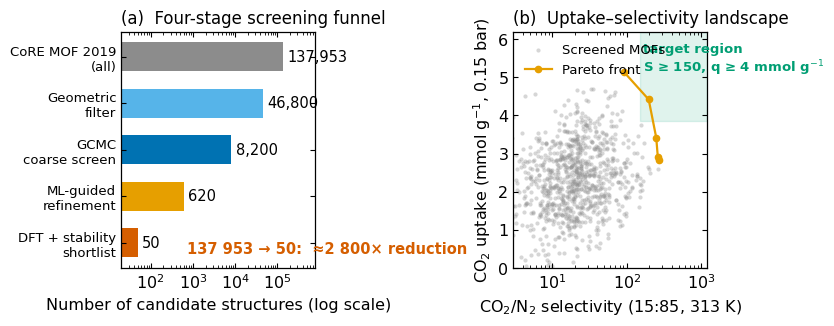

Python code for this plot: (Note: this script raises an exception after producing the figure.)
# MOF 开题 deck 配图(合成示意数据,paper-figures 规范:Okabe-Ito、带单位、图上标注关键发现)
import numpy as np
import matplotlib
matplotlib.use("Agg")
import matplotlib.pyplot as plt

OI = {"blue": "#0072B2", "orange": "#E69F00", "green": "#009E73",
      "sky": "#56B4E9", "verm": "#D55E00", "gray": "#8C8C8C"}
plt.rcParams.update({
    "font.family": "Arial", "font.size": 11.5,
    "axes.linewidth": 0.9, "xtick.direction": "in", "ytick.direction": "in",
    "xtick.top": True, "ytick.right": True, "axes.grid": False,
    "figure.dpi": 300, "savefig.dpi": 300,
})
rng = np.random.default_rng(7)

# ---------------- Fig 1: 筛选漏斗 + Pareto 散点 ----------------
fig, (a, b) = plt.subplots(1, 2, figsize=(8.2, 3.15), constrained_layout=True)

stages = ["CoRE MOF 2019\n(all)", "Geometric\nfilter", "GCMC\ncoarse screen",
          "ML-guided\nrefinement", "DFT + stability\nshortlist"]
counts = [137953, 46800, 8200, 620, 50]
y = np.arange(len(stages))[::-1]
colors = [OI["gray"], OI["sky"], OI["blue"], OI["orange"], OI["verm"]]
a.barh(y, counts, color=colors, height=0.62, log=True)
for yi, c in zip(y, counts):
    a.text(c * 1.25, yi, f"{c:,}", va="center", fontsize=10.5)
a.set_yticks(y, stages, fontsize=9.5)
a.set_xlim(20, 8e5)
a.set_xlabel("Number of candidate structures (log scale)")
a.text(0.34, 0.06, "137 953 → 50:  ≈2 800× reduction", transform=a.transAxes,
       fontsize=10.5, fontweight="bold", color=OI["verm"])
a.set_title("(a)  Four-stage screening funnel", loc="left", fontsize=12)

n = 900
sel = 10 ** rng.normal(1.35, 0.42, n)
upt = np.clip(rng.normal(1.9, 0.85, n) + 0.35 * np.log10(sel), 0.05, None)
b.scatter(sel, upt, s=9, c=OI["gray"], alpha=0.35, lw=0, label="Screened MOFs")
sf = np.array(sorted(zip(sel, upt)))
pareto, best = [], -1
for s, u in sf[::-1]:
    if u > best: pareto.append((s, u)); best = u
pareto = np.array(pareto)
b.plot(pareto[:, 0], pareto[:, 1], "-o", color=OI["orange"], ms=4.5, lw=1.6,
       label="Pareto front")
b.axvspan(150, 1200, ymin=0.62, color=OI["green"], alpha=0.12)
b.text(165, 5.15, "target region\nS ≥ 150, q ≥ 4 mmol g$^{-1}$",
       fontsize=9.5, color=OI["green"], fontweight="bold")
b.set_xscale("log"); b.set_xlim(3, 1200); b.set_ylim(0, 6.2)
b.set_xlabel("CO$_2$/N$_2$ selectivity (15:85, 313 K)")
b.set_ylabel("CO$_2$ uptake (mmol g$^{-1}$, 0.15 bar)")
b.legend(frameon=False, fontsize=9.5, loc="upper left")
b.set_title("(b)  Uptake–selectivity landscape", loc="left", fontsize=12)
fig.savefig("assets/fig_screening.png")
plt.close(fig)

# ---------------- Fig 2: 等温线 + ML parity ----------------
fig, (a, b) = plt.subplots(1, 2, figsize=(8.2, 3.15), constrained_layout=True)

p = np.linspace(0, 1.0, 120)
def dsl(p, q1, b1, q2, b2):
    return q1 * b1 * p / (1 + b1 * p) + q2 * b2 * p / (1 + b2 * p)
a.plot(p, dsl(p, 3.1, 42, 2.2, 2.5), color=OI["verm"], lw=2, label="CO$_2$, candidate MOF")
a.plot(p, dsl(p, 2.2, 18, 1.8, 1.2), color=OI["verm"], lw=1.4, ls="--", label="CO$_2$, MOF-74 ref")
a.plot(p, dsl(p, 0.9, 0.35, 0.4, 0.1), color=OI["blue"], lw=2, label="N$_2$, candidate MOF")
a.axvline(0.15, color=OI["gray"], lw=0.9, ls=":")
a.annotate("flue-gas\n$p_{CO_2}$ = 0.15 bar", xy=(0.15, 2.55), xytext=(0.32, 1.6),
           fontsize=9.5, arrowprops=dict(arrowstyle="->", lw=0.9, color=OI["gray"]))
a.set_xlabel("Pressure (bar)"); a.set_ylabel("Uptake (mmol g$^{-1}$)")
a.set_xlim(0, 1); a.set_ylim(0, 4.2)
a.legend(frameon=False, fontsize=9, loc="lower right")
a.set_title("(a)  Simulated isotherms, 313 K", loc="left", fontsize=12)

m = 320
truth = np.clip(rng.gamma(2.6, 0.75, m), 0.05, 6)
pred = np.clip(truth + rng.normal(0, 0.22 + 0.05 * truth, m), 0, 6.5)
b.scatter(truth, pred, s=11, c=OI["blue"], alpha=0.45, lw=0)
b.plot([0, 6.5], [0, 6.5], color=OI["gray"], lw=1.1)
b.fill_between([0, 6.5], [-0.5, 6.0], [0.5, 7.0], color=OI["gray"], alpha=0.10)
ss = 1 - np.sum((pred - truth) ** 2) / np.sum((truth - truth.mean()) ** 2)
b.text(0.05, 0.95, f"$R^2$ = {ss:.2f}\nMAE = {np.mean(np.abs(pred-truth)):.2f} mmol g$^{{-1}}$",
       transform=b.transAxes, fontsize=10.5, fontweight="bold", color=OI["blue"],
       va="top")
b.text(0.97, 0.06, "±0.5 mmol g$^{-1}$ band", transform=b.transAxes,
       fontsize=9, color=OI["gray"], ha="right")
b.set_xlabel("GCMC uptake (mmol g$^{-1}$)")
b.set_ylabel("ML-predicted uptake (mmol g$^{-1}$)")
b.set_xlim(0, 6.5); b.set_ylim(0, 6.5)
b.set_title("(b)  Surrogate-model parity", loc="left", fontsize=12)
fig.savefig("assets/fig_isotherm.png")
plt.close(fig)
print("figures written")
